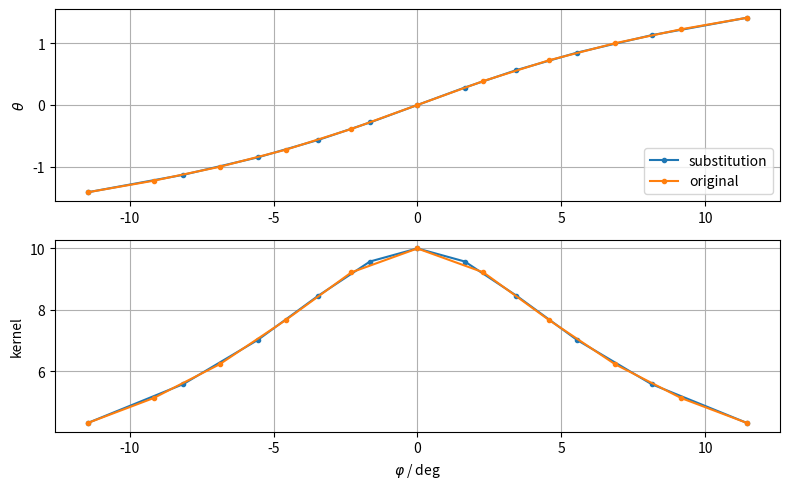

Write the Python code that produced this figure. (Note: this script raises an exception after producing the figure.)
#!/usr/bin/env python3
# -*- coding: utf-8 -*-
"""
Created on Wed Oct 16 23:50:33 2019

@author: Jonathan Schilling (jonathan.schilling@ipp.mpg.de)
"""

import numpy as np
import matplotlib.pyplot as plt

from scipy.special import ellipj, ellipkinc, ellipk, ellipe
from scipy.optimize import root_scalar

eps=0.1

r = 1.0
rp = r+eps

def F(_phi,_ksq):
    return ellipkinc(_phi, _ksq)

#def am(_theta, _ksq):
#    sn,cn,_,_ = ellipj(_theta, _ksq)
#    #return np.sqrt(sn*sn+cn*cn)
#    return np.arctan2(cn,sn)

def theta(_r, _rp, _phi):
    return 2.0/np.sqrt(_r*_r+_rp*_rp-2*_r*_rp) * F(_phi/2.0, -4.0*_r*_rp/(_r*_r+_rp*_rp-2*_r*_rp))

def theta_prime(_r, _rp, _phi):
    return 1.0/np.sqrt(_r*_r+_rp*_rp-2*_r*_rp*(1 - 2.0*np.sin(_phi/2.0)))


def phi(_r, _rp, _theta):
    def diff(_p):
        return _theta-theta(_r, _rp, _p)
    #def diff_prime(_p):
    #    return -theta_prime(_r, _rp, _p)
    #rr=root_scalar(diff, method='newton', bracket=[-np.pi, np.pi], fprime=diff_prime, x0=0.0) # ok, why does this not solve it?
    rr=root_scalar(diff, bracket=[-np.pi, np.pi]) # ok, why does this not solve it?
    return rr.root
    #return 2.0*am(0.5*_theta*np.abs(_r-_rp), -4.0*_r*_rp/(_r*_r+_rp*_rp-2*_r*_rp))

def kernel(_r, _rp, _phi):
    return 1.0/np.sqrt(_r*_r + _rp*_rp - 2.0*_r*_rp*np.cos(_phi))

N = 10+1

plot_leftPhi = -0.2
plot_rightPhi = 0.2

tRange = np.linspace(theta(r, rp, plot_leftPhi), theta(r, rp, plot_rightPhi), N)

tKernels=[]
tPhis = []
tAms = []
for t in tRange:
#    tAms.append(am(t, r, rp))
    p = phi(r, rp, t)
    tPhis.append(p)
    tKernels.append(kernel(r,rp,p))

tKernels = []
for p in tPhis:
    tKernels.append(kernel(r, rp, p))


pRange = np.linspace(plot_leftPhi, plot_rightPhi, N)

pKernels = []
pThetas = []
for p in pRange:
    pKernels.append(kernel(r, rp, p))
    pThetas.append(theta(r, rp, p))

plt.figure(figsize=(8,5))

plt.subplot(2,1,1)
plt.plot(np.multiply(tPhis, 180.0/np.pi), tRange, '.-', label='substitution')
plt.plot(np.multiply(pRange, 180.0/np.pi), pThetas, '.-', label='original')
plt.ylabel(r"$\theta$")
plt.grid(True)
plt.legend(loc='lower right')

plt.subplot(2,1,2)
plt.plot(np.multiply(tPhis, 180.0/np.pi), tKernels, '.-')
plt.plot(np.multiply(pRange, 180.0/np.pi), pKernels, '.-')
plt.ylabel(r"kernel")
plt.grid(True)

plt.xlabel(r"$\varphi$ / deg")

plt.tight_layout()

plt.savefig("nsq_substitution.png")
#%%

# current loop application
# analytical solution
ksq = 4*r*rp/(r*r+rp*rp+2*r*rp)
vecpot_analytical = 1.0e-7 * 4*r/np.sqrt(r*r+rp*rp+2*r*rp)*( (2/ksq-1)*ellipk(ksq) - 2/ksq*ellipe(ksq))
print("analytical: "+str(vecpot_analytical))

# A_x \propto cos(\phi)
def f(_phi):
    return np.cos(_phi)


t0 = theta(r, rp, -np.pi)
t1 = theta(r, rp,  np.pi)

relDevs_p=[]
relDevs_t=[]
allN = np.logspace(1,3,30)
for iN in range(len(allN)):
    N = np.int(allN[iN])
    
    # regular midpoint rule
    dp = 2.0*np.pi/N
    
    pContribs=[]
    for i in range(N):
        p=-np.pi+(i+0.5)*dp
        pContribs.append( f(p) * kernel(r, rp, p) * dp)
    
    vecpot_p = 1.0e-7*np.sum(pContribs)
    relDev_p = (vecpot_p-vecpot_analytical)/vecpot_analytical
#    print("phi grid:   "+str(vecpot_p))
#    print("rel. dev.:  "+str(relDev_p))
    relDevs_p.append(relDev_p)
    
    # transformed midpoint rule
    dt = (t1-t0)/N
    
    ts = []
    tPhis = []
    tContribs = []
    for i in range(np.int(N)):
        t=t0+(i+0.5)*dt
        ts.append(t)
        p = phi(r, rp, t)
        tPhis.append(p)
        #pContribs.append( f(p) * kernel(r, rp, p) * dp)
        tContribs.append( f(p) * dt )
    
    
    vecpot_t = 1.0e-7*np.sum(tContribs)
    relDev_t = (vecpot_t-vecpot_analytical)/vecpot_analytical
#    print("theta grid: "+str(vecpot_t))
#    print("rel. dev.:  "+str(relDev))
    relDevs_t.append(relDev_t)
    
plt.figure()
plt.loglog(allN, np.abs(relDevs_p), label="direct")
plt.loglog(allN, np.abs(relDevs_t), label="transformed")
plt.xlabel("discretization")
plt.ylabel("rel. deviation from analytical solution")
plt.legend(loc='center right')

plt.tight_layout()